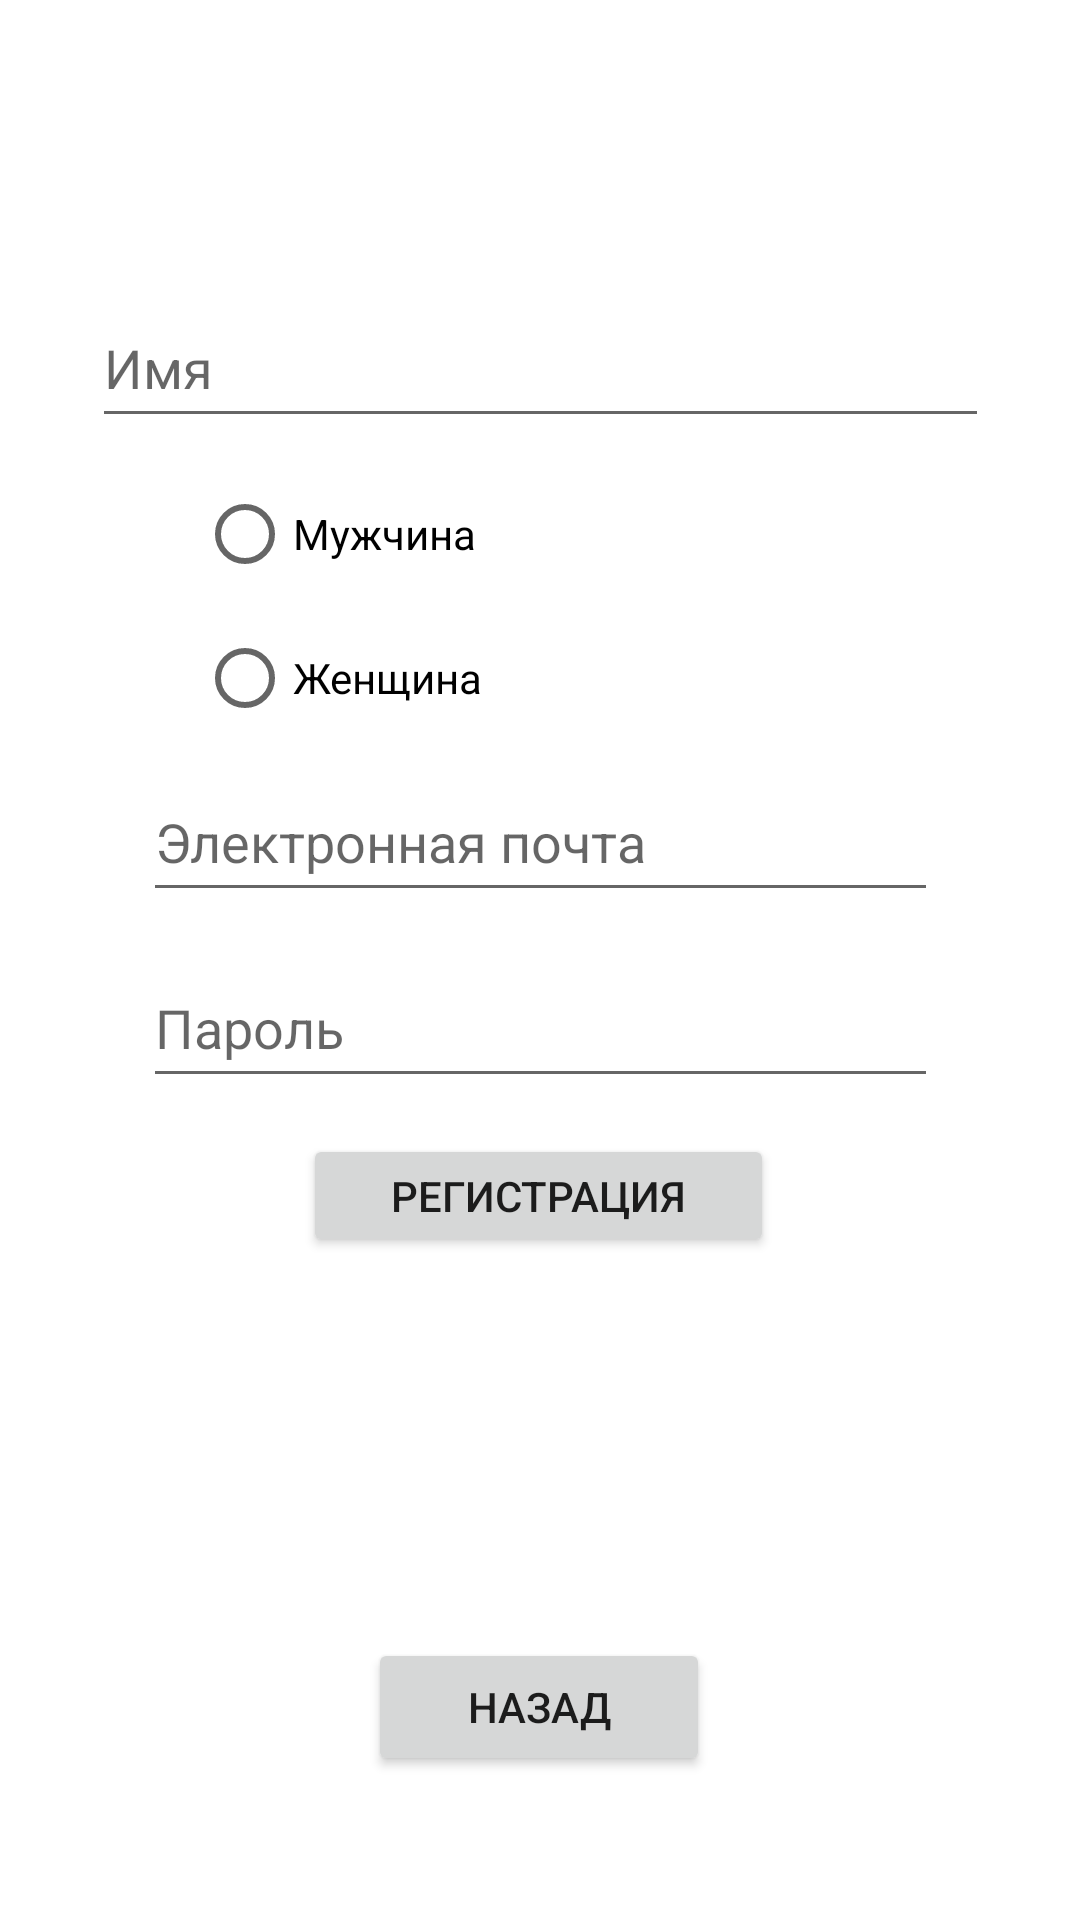

This screen was rendered from an Android layout file. Write that file and the resources it references.
<!-- AndroidManifest.xml: application theme Theme.BaDinder -->
<!-- res/layout/activity_registration.xml -->
<?xml version="1.0" encoding="utf-8"?>
<androidx.constraintlayout.widget.ConstraintLayout xmlns:android="http://schemas.android.com/apk/res/android"
    xmlns:app="http://schemas.android.com/apk/res-auto"
    xmlns:tools="http://schemas.android.com/tools"
    android:layout_width="match_parent"
    android:layout_height="match_parent"
    android:orientation="vertical"
    tools:context=".RegistrationActivity">


    <Button
        android:id="@+id/button3"
        android:layout_width="114dp"
        android:layout_height="46dp"
        android:layout_marginBottom="48dp"
        android:onClick="backFromRegistration"
        android:text="назад"
        app:layout_constraintBottom_toBottomOf="parent"
        app:layout_constraintEnd_toEndOf="parent"
        app:layout_constraintHorizontal_bias="0.498"
        app:layout_constraintStart_toStartOf="parent"
        tools:ignore="MissingConstraints" />

    <RadioGroup
        android:id="@+id/radioGroup"
        android:layout_width="229dp"
        android:layout_height="96dp"

        android:layout_marginTop="8dp"
        app:layout_constraintEnd_toEndOf="parent"
        app:layout_constraintStart_toStartOf="parent"
        app:layout_constraintTop_toBottomOf="@+id/name"
        tools:ignore="MissingConstraints">


        <RadioButton
            android:id="@+id/radioButton"
            android:layout_width="wrap_content"
            android:layout_height="wrap_content"
            android:text="Мужчина"
            app:layout_constraintStart_toStartOf="parent"
            app:layout_constraintTop_toBottomOf="@+id/name" />

        <RadioButton
            android:id="@+id/radioButton2"
            android:layout_width="wrap_content"
            android:layout_height="wrap_content"
            android:text="Женщина"
            app:layout_constraintStart_toStartOf="@+id/radioGroup"
            app:layout_constraintTop_toBottomOf="@+id/radioButton" />
    </RadioGroup>

    <Button
        android:id="@+id/register"
        android:layout_width="157dp"
        android:layout_height="41dp"
        android:layout_marginTop="12dp"
        android:text="Регистрация"
        app:layout_constraintEnd_toEndOf="parent"
        app:layout_constraintHorizontal_bias="0.498"
        app:layout_constraintStart_toStartOf="parent"
        app:layout_constraintTop_toBottomOf="@+id/password"
        tools:ignore="MissingConstraints" />

    <EditText
        android:id="@+id/password"
        android:layout_width="265dp"
        android:layout_height="50dp"
        android:layout_marginTop="12dp"
        android:hint="Пароль"
        app:layout_constraintEnd_toEndOf="parent"
        app:layout_constraintStart_toStartOf="parent"
        app:layout_constraintTop_toBottomOf="@+id/email"
        tools:ignore="MissingConstraints" />

    <EditText
        android:id="@+id/email"
        android:layout_width="265dp"
        android:layout_height="50dp"
        android:layout_marginTop="4dp"
        android:hint="Электронная почта"
        app:layout_constraintEnd_toEndOf="parent"
        app:layout_constraintStart_toStartOf="parent"
        app:layout_constraintTop_toBottomOf="@+id/radioGroup"
        tools:ignore="MissingConstraints" />

    <EditText
        android:id="@+id/name"
        android:layout_width="299dp"
        android:layout_height="50dp"
        android:layout_marginTop="96dp"
        android:hint="Имя"
        app:layout_constraintEnd_toEndOf="parent"
        app:layout_constraintStart_toStartOf="parent"
        app:layout_constraintTop_toTopOf="parent"
        tools:ignore="MissingConstraints" />
</androidx.constraintlayout.widget.ConstraintLayout>
<!-- resources referenced by this layout -->
<resources>
  <style name="Theme.BaDinder" parent="Theme.MaterialComponents.DayNight.DarkActionBar">
          
          <item name="colorPrimary">@color/purple_500</item>
          <item name="colorPrimaryVariant">@color/purple_700</item>
          <item name="colorOnPrimary">@color/white</item>
          
          <item name="colorSecondary">@color/teal_200</item>
          <item name="colorSecondaryVariant">@color/teal_700</item>
          <item name="colorOnSecondary">@color/black</item>
          
          <item name="android:statusBarColor" tools:targetApi="l">?attr/colorPrimaryVariant</item>
          
      </style>
  <color name="purple_500">#2196F3</color>
  <color name="purple_700">#00D1EC</color>
  <color name="white">#FFFFFFFF</color>
  <color name="teal_200">#FF03DAC5</color>
  <color name="teal_700">#FF018786</color>
  <color name="black">#FF000000</color>
</resources>
